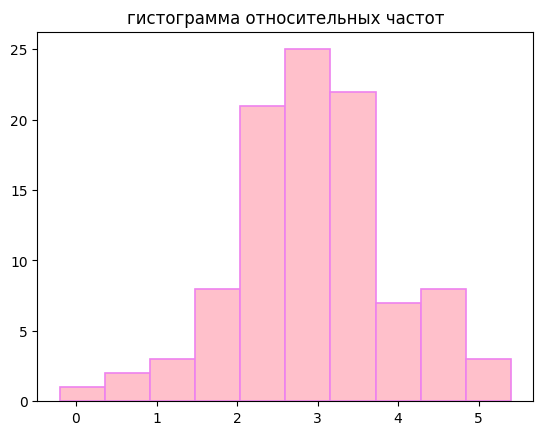
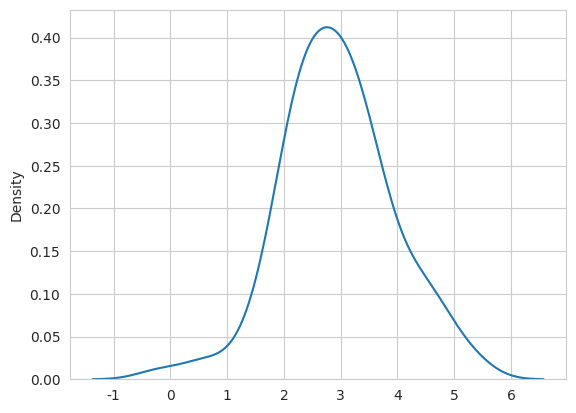

Write Python code to recreate these figures, in order.
import numpy as np
import matplotlib.pyplot as plt
import seaborn as sns
# from scipy.stats import randint
import statistics
import scipy.stats as st

data = [2.0, 4.8, 5.2, 3.8, 3.5, 3.2, 3.2, 3.9, 4.9,
        2.8, 3.7, 1.8, 3.4, 2.3, 3.2, 4.5, 0.5, 3.3,
        2.8, 2.5, 1.4, 3.2, 3.5, 2.2, 2.3, 3.5, 3.5,
        4.1, 4.4, 2.3, 1.9, 2.2, 3.8, 3.4, 2.2, 3.1,
        2.1, 2.1, 3.2, 2.5, 2.1, 2.9, 2.8, 3.1, 4.3,
        2.8, 4.0, 2.3, 2.7, 2.4, 2.4, 2.3, 2.4, 2.9,
        2.2, 3.6, 2.1, 3.2, 2.3, 2.9, 2.0, 4.7, 3.5,
        2.8, 3.0, -0.2, 3.6, 3.1, 3.3, 1.4, 2.6, 2.6,
        1.8, 4.3, 1.8, 0.7, 4.6, 3.0, 1.9, 3.7, 3.2,
        2.6, 2.6, 4.2, 2.9, 2.3, 5.4, 3.3, 3.1, 2.8,
        2.7, 2.7, 1.8, 2.8, 4.6, 2.7, 1.4, 3.9, 3.7, 2.5]

# numargs = randint.numargs
# a, b = 0.2, 0.8
# rv = randint(a, b)
# plot = plt.plot(data, rv.ppf(data))
fig = plt.figure('гистограмма относительных частот')
ax = fig.add_subplot(111)
ax.set_title('гистограмма относительных частот')
ax.hist(data, edgecolor='violet', linewidth=1.2, color='pink')

print('среднее ' + str(statistics.fmean(data)),
      'дисперсия' + str(statistics.pvariance(data)),
      'ср квадратичное отклонение' + str(np.std(data)),
      'коэффицент вариации' + str(statistics.variance(data)), sep='\n')

ints = st.norm.interval(confidence=0.99,
                        loc=np.mean(data),
                        scale=st.sem(data))
print('границы', ints)

xmin, xmax = min(data), max(data)
x = np.linspace(xmin, xmax, 10)
kde = st.gaussian_kde(data)
print('эмпирическая функция распределения', kde(x))

fig_2 = plt.figure('эмпирическая функция распределения')
sns.set_style('whitegrid')
sns.kdeplot(np.array(data))
plt.show()
